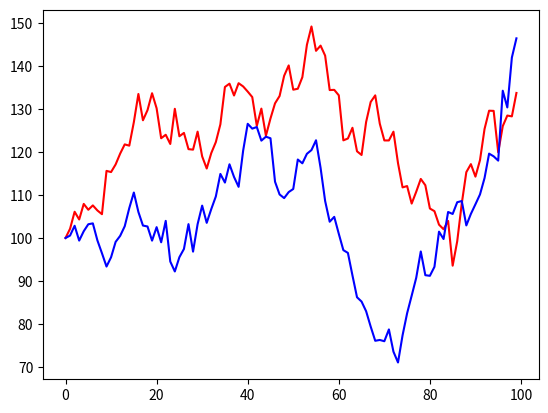

This chart was generated by the following Python code:
import numpy as np 
import matplotlib.pyplot as plt 
from scipy.optimize import minimize
from scipy.linalg import toeplitz
from scipy import signal


												#Creating the dataset
#Attribute of noise
def brown_motion(dfrt,volat,del_t,ini_val,time,vt):
	x_0=ini_val*np.ones([num_exp,1])										#Initial State
	xt=np.c_[x_0,np.zeros([num_exp,time.shape[0]-1])]						#Initiating dynamic storage matrix

	#Stochastic simulation
	for i in range(0,num_exp):
		for j in range(1,time.shape[0]):
			xt[i,j]=xt[i,j-1]*(1+drift_rt*del_t+volat*vt[j]*np.sqrt(del_t))	#x(t) = v(t)*srqt(t)
	return(xt[0,:])



												#Optimization algorithm
drift_rt=0.15
ini_val=100
volat=0.3
del_t=0.0192
end_time=100*del_t
num_exp=int(1)																#Number of experiments
time=np.arange(0,end_time,del_t)											#Time vector
vt=np.random.normal(0,1,size=time.shape)									#Producing random variable
xt=brown_motion(drift_rt,volat,del_t,ini_val,time,vt)						#Discrete time steps (including initial state)

def objective(x):
	dat=np.zeros(time.shape[0])
	dat[0]=ini_val
	for i in range(1,time.shape[0]):
		exp_temp=x[0]**(i)*dat[0]
		beta=np.array([x[1]*(x[0]**(j-1)) for j in range(i)]).reshape(1,-1)
		temp_vec=[x[0]**2+x[1]**2 for _ in range(i-1)]
		U=np.diag((dat[0]**2)*np.r_[1,temp_vec])
		var_temp=exp_temp**2+np.matmul(beta,np.matmul(U,beta.transpose()))
		dat[i]=xt[i]**2-2*xt[i]*x[0]*exp_temp+(x[0]**2+x[1]**2)*var_temp
	err=np.sum(dat)
	return err

def constraint1(x):
    return x[1]

def constraint2(x):
    return x[0]+1

def constraint3(x):
    return -x[0]+1

# initial guesses
n = 2
x0 = np.zeros(n)
x0[0] = 0.001
x0[1] = 0.002


# show initial objective
print('Initial SSE Objective: ' + str(objective(x0)))

# optimize
cons = [{'type': 'ineq', 'fun': constraint1},\
		{'type': 'ineq', 'fun': constraint2},\
		{'type': 'ineq', 'fun': constraint3}]

vt=np.random.normal(0,1,size=time.shape)									#Producing random variable

def eval_mu(x0,ini_val,vt=vt):
	solution = minimize(objective,x0,method='SLSQP')#,\
	                    # constraints=cons)
	x = solution.x

	# show final objective
	print('Final SSE Objective: ' + str(objective(x)))

	# print solution
	print('Solution')
	print('x1 = ' + str(x[0]))
	print('x2 = ' + str(x[1]))
	x_0=ini_val*np.ones([num_exp,1])										#Initial State
	x_new=np.c_[x_0,np.zeros([num_exp,time.shape[0]-1])]					#Initiating dynamic storage matrix
	
	#Stochastic simulation
	for i in range(0,num_exp):
		for j in range(1,time.shape[0]):
			x_new[i,j]=x_new[i,j-1]*x[0]									#x(t) = v(t)*srqt(t)
	return ((x[0]-1)/del_t)

mu=eval_mu(x0,100)
ret=[((xt[i+1]-xt[i])/xt[i])-mu*del_t for i in range(len(xt)-1)]
sigma=np.sqrt(np.var(ret)/del_t)

temp=np.empty(shape=xt.shape)
temp[0]=ini_val
for i in range(1,time.shape[0]):
	temp[i]=temp[i-1]*(1+mu*del_t+sigma*vt[i]*np.sqrt(del_t))
plt.plot(xt[:],color='red')
plt.plot(temp,color='blue')
plt.show()

temp=[((xt[i+1]-xt[i])/xt[i]) for i in range(len(xt)-1)]
